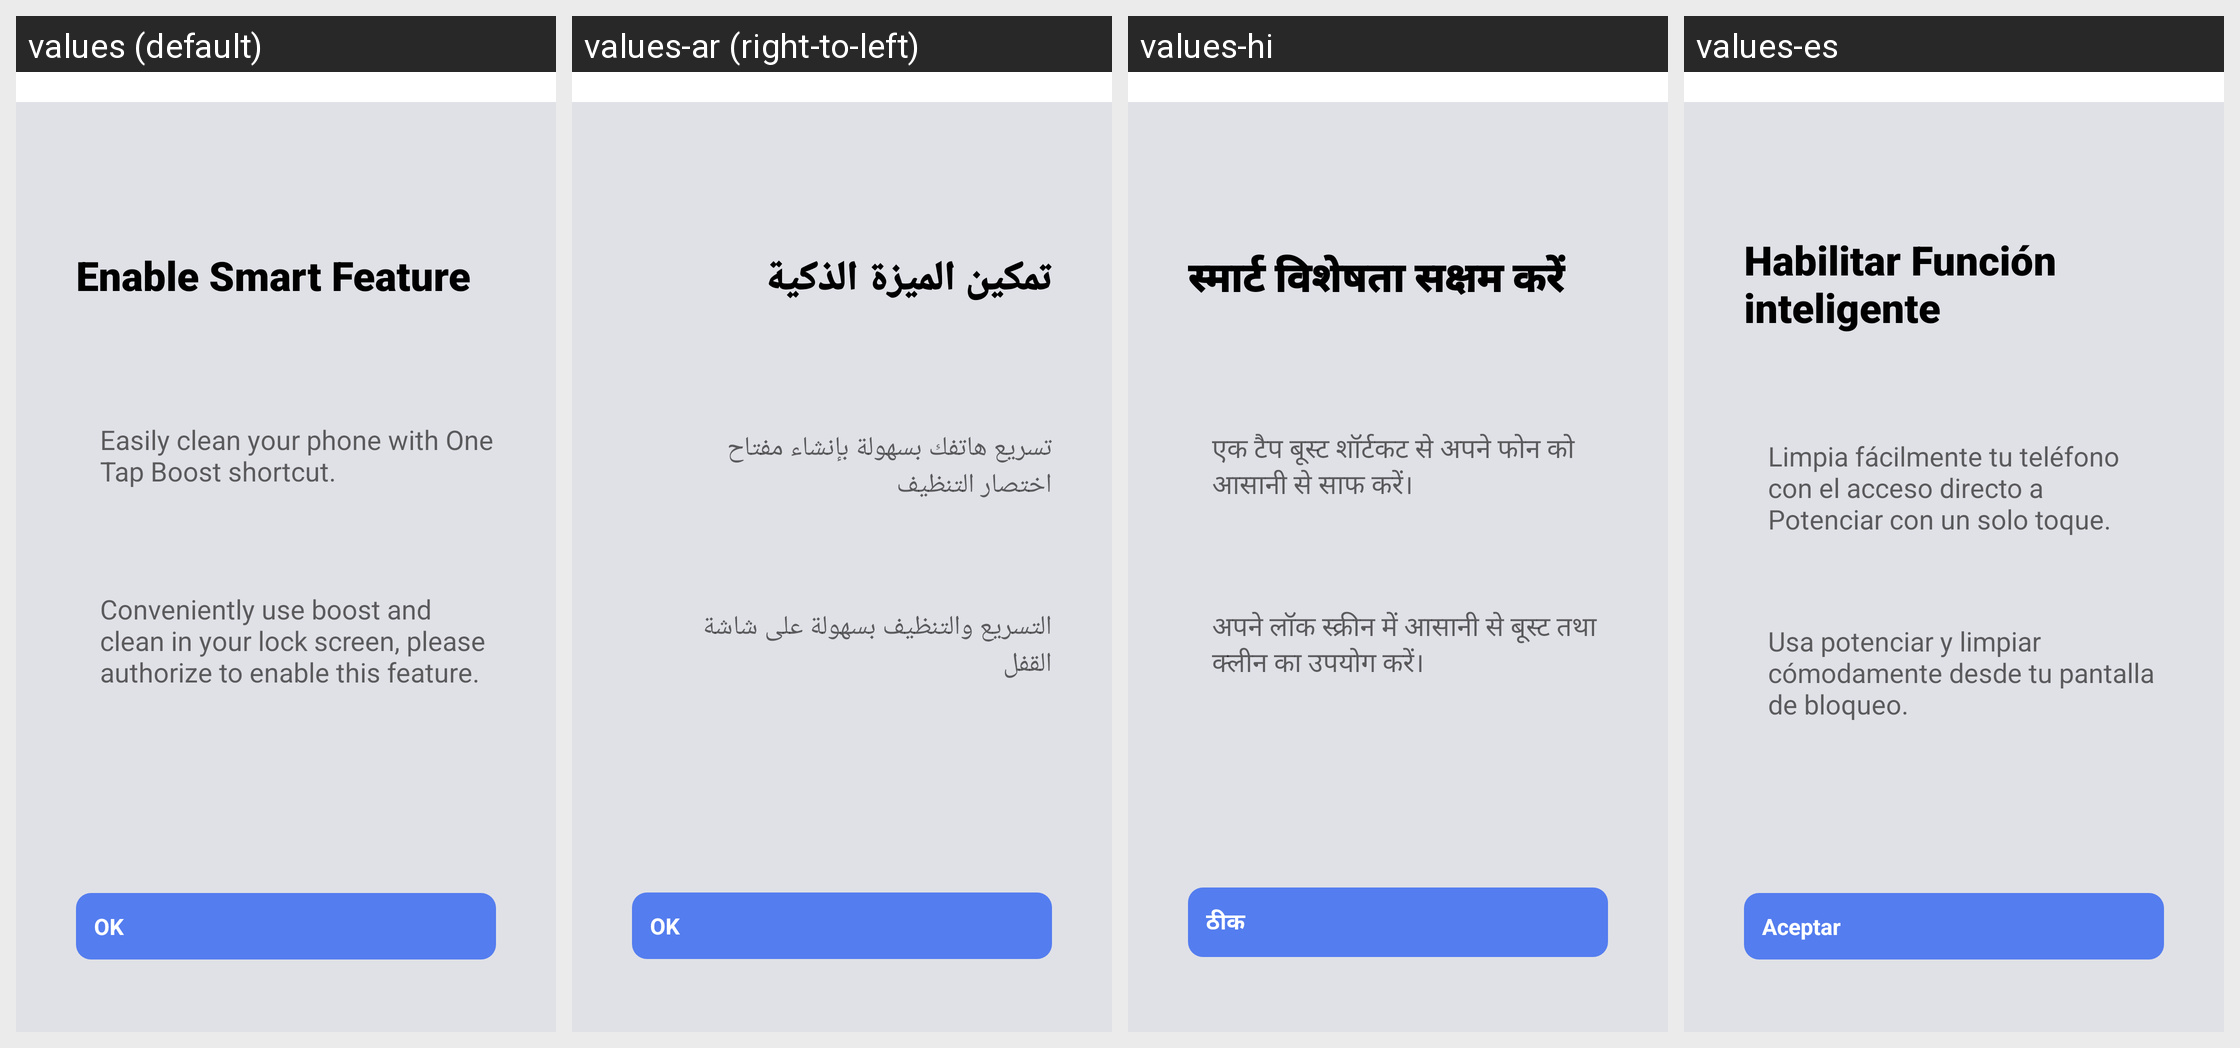

Translations of the strings shown on this Android screen, per locale in the grid:
Android screen res/layout/fragment_enable_smart_feature.xml rendered under 4 locales, left to right: values (default), values-ar (right-to-left), values-hi, values-es. Device: Nexus 5 (rendered at 1080×1920; each locale shown at half size, 540×960, under a caption strip naming it); theme LeftOutRightInActivityAnimationNoTitle.
Other locales in the repository, not shown: values-af, values-am, values-az, values-be, values-bg, values-bn, values-bs, values-bs-rBA, values-ca, values-cs, values-da, values-de, values-el, values-en-rGB, values-es-rES, values-es-rUS, values-et, values-eu, values-fa, values-fi, values-fr, values-fr-rCA, values-gl, values-gl-rES, values-gu, values-hr, values-hu, values-hy, values-in, values-is, values-it, values-iw, values-ja, values-ka, values-km, values-kn, values-ko, values-ky, values-lo, values-lt, values-lv, values-mk, values-ml, values-mn, values-mr, values-ms, values-my, values-nb, values-ne, values-nl, values-pa, values-pl, values-pt, values-pt-rBR, values-pt-rPT, values-ro, values-ru, values-si, values-sk, values-sl, values-sr, values-sv, values-sw, values-ta, values-te, values-th, values-tl, values-tr, values-uk, values-ur, values-vi, values-zh, values-zh-rCN, values-zh-rHK, values-zh-rTW, values-zu.
Strings drawn on this screen, with the default value and each locale's value (text and hints the layout hard-codes, and strings that could not be matched under every locale, appear in the picture but are not listed):

enable_smart_feature
  values: Enable Smart Feature
  values-ar: تمكين الميزة الذكية
  values-hi: स्मार्ट विशेषता सक्षम करें
  values-es: Habilitar Función inteligente

enable_smart_feature_msg_1
  values: Easily clean your phone with One Tap Boost shortcut.
  values-ar: تسريع هاتفك بسهولة بإنشاء مفتاح اختصار التنظيف
  values-hi: एक टैप बूस्ट शॉर्टकट से अपने फोन को आसानी से साफ करें।
  values-es: Limpia fácilmente tu teléfono con el acceso directo a Potenciar con un solo toque.

enable_smart_feature_msg_2
  values: Conveniently use boost and clean in your lock screen, please authorize to enable this feature.
  values-ar: التسريع والتنظيف بسهولة على شاشة القفل
  values-hi: अपने लॉक स्क्रीन में आसानी से बूस्ट तथा क्लीन का उपयोग करें।
  values-es: Usa potenciar y limpiar cómodamente desde tu pantalla de bloqueo.

ok
  values: OK
  values-ar: OK
  values-hi: ठीक
  values-es: Aceptar
